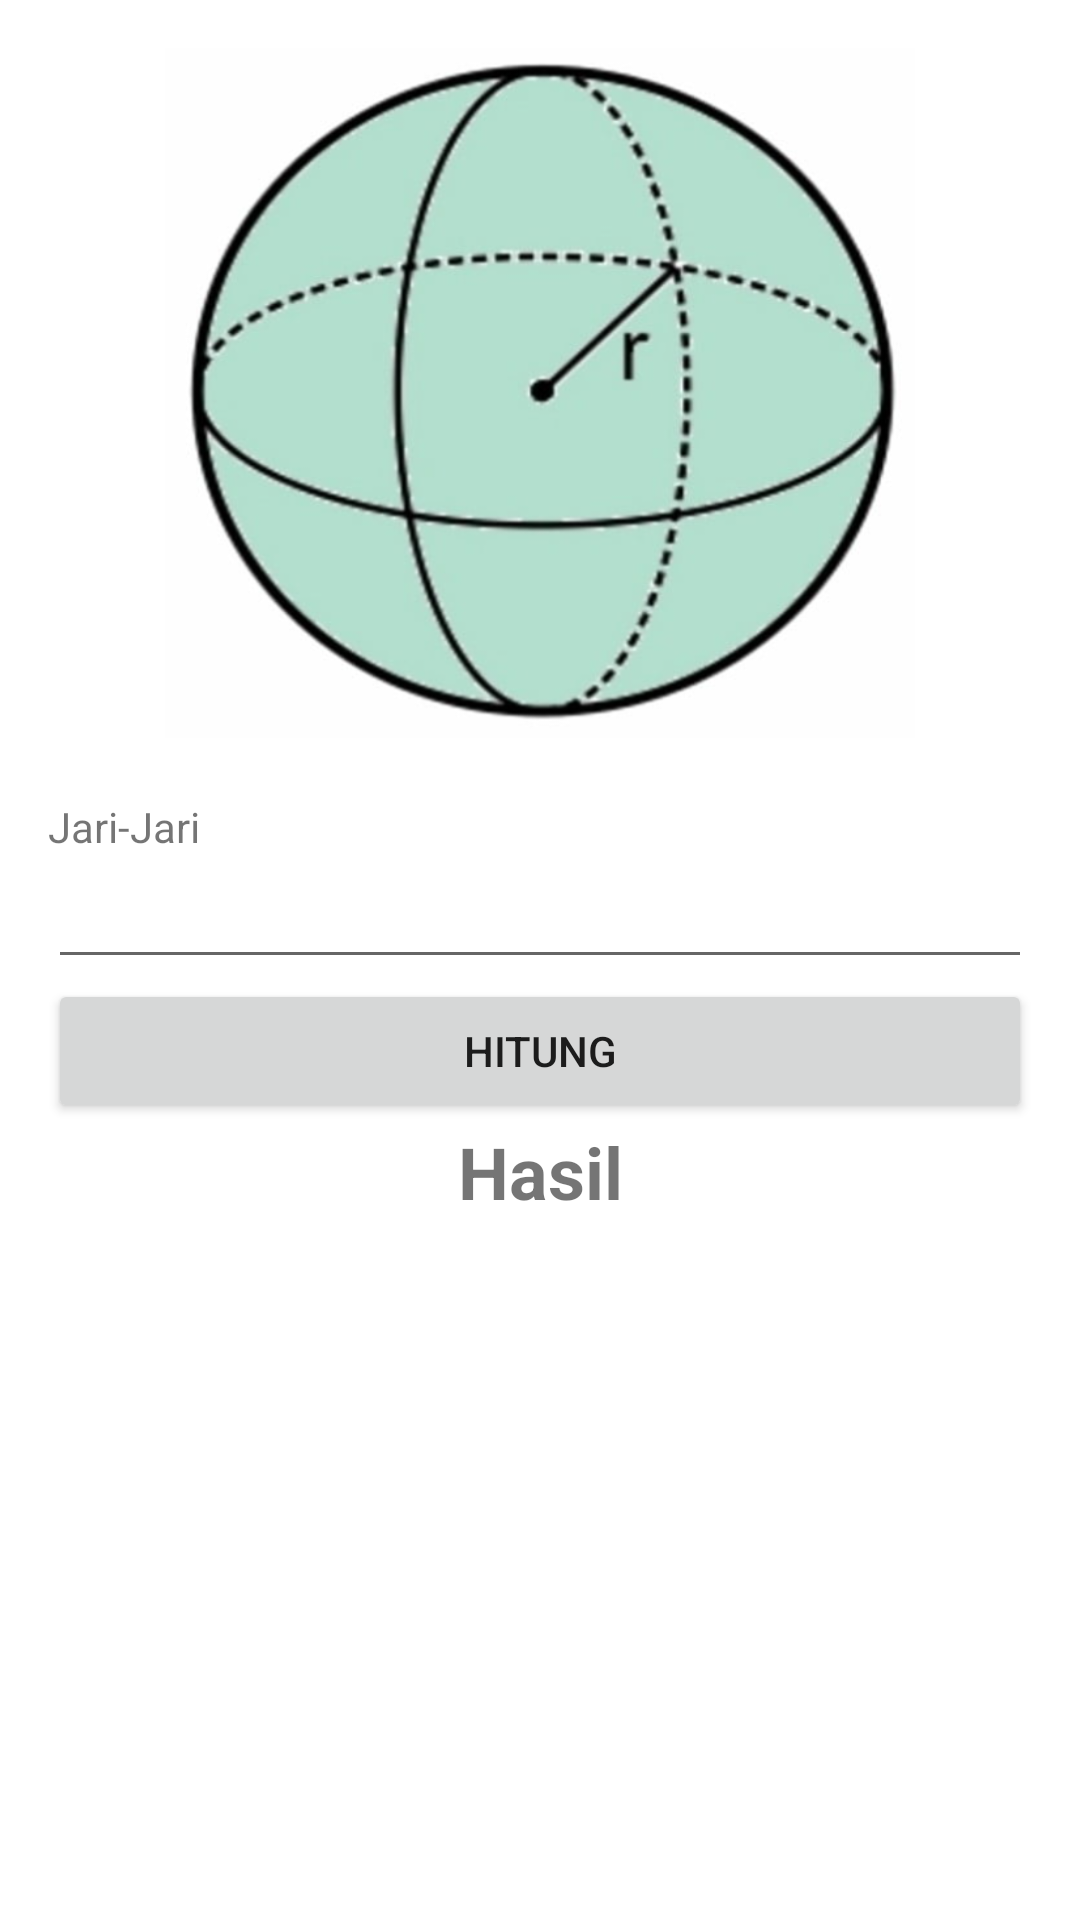

This screen was rendered from an Android layout file. Write that file and the resources it references.
<!-- AndroidManifest.xml: application theme Theme.MyAppProyekHary1901010046 -->
<!-- res/layout/activity_volume_bola.xml -->
<?xml version="1.0" encoding="utf-8"?>
<LinearLayout
    xmlns:android="http://schemas.android.com/apk/res/android"
    xmlns:app="http://schemas.android.com/apk/res-auto"
    xmlns:tools="http://schemas.android.com/tools"
    android:layout_width="match_parent"
    android:layout_height="match_parent"
    android:padding="16dp"
    android:orientation="vertical"
    tools:context=".VolumeBola">
    <androidx.appcompat.widget.LinearLayoutCompat
        android:layout_width="250dp"
        android:layout_height="230dp"
        android:layout_gravity="center"
        android:layout_marginBottom="20dp"
        android:background="@drawable/bangun_bola"
        ></androidx.appcompat.widget.LinearLayoutCompat>
    <TextView
        android:layout_width="match_parent"
        android:layout_height="wrap_content"
        android:text="@string/jariJari" />
    <EditText
        android:id="@+id/edt_jari"
        android:layout_width="match_parent"
        android:layout_height="wrap_content"
        android:inputType="numberDecimal"
        android:lines="1" />

    <Button
        android:id="@+id/btn_calculate"
        android:layout_width="match_parent"
        android:layout_height="wrap_content"
        android:text="Hitung" />

    <TextView
        android:id="@+id/tv_result"
        android:layout_width="match_parent"
        android:layout_height="wrap_content"
        android:gravity="center"
        android:text="@string/result"
        android:textSize="24sp"
        android:textStyle="bold" />
</LinearLayout>
<!-- resources referenced by this layout -->
<resources>
  <!-- drawable bangun_bola: png bitmap (drawable, 201357 bytes) -->
  <string name="jariJari">Jari-Jari</string>
  <string name="result">Hasil</string>
  <style name="Theme.MyAppProyekHary1901010046" parent="Theme.MaterialComponents.DayNight.DarkActionBar">
          
          <item name="colorPrimary">@color/purple_500</item>
          <item name="colorPrimaryVariant">@color/purple_700</item>
          <item name="colorOnPrimary">@color/white</item>
          
          <item name="colorSecondary">@color/teal_200</item>
          <item name="colorSecondaryVariant">@color/teal_700</item>
          <item name="colorOnSecondary">@color/black</item>
          
          <item name="android:statusBarColor" tools:targetApi="l">?attr/colorPrimaryVariant</item>
          
          
      </style>
  <color name="purple_500">#FF6200EE</color>
  <color name="purple_700">#FF3700B3</color>
  <color name="white">#FFFFFFFF</color>
  <color name="teal_200">#FF03DAC5</color>
  <color name="teal_700">#FF018786</color>
  <color name="black">#FF000000</color>
</resources>
